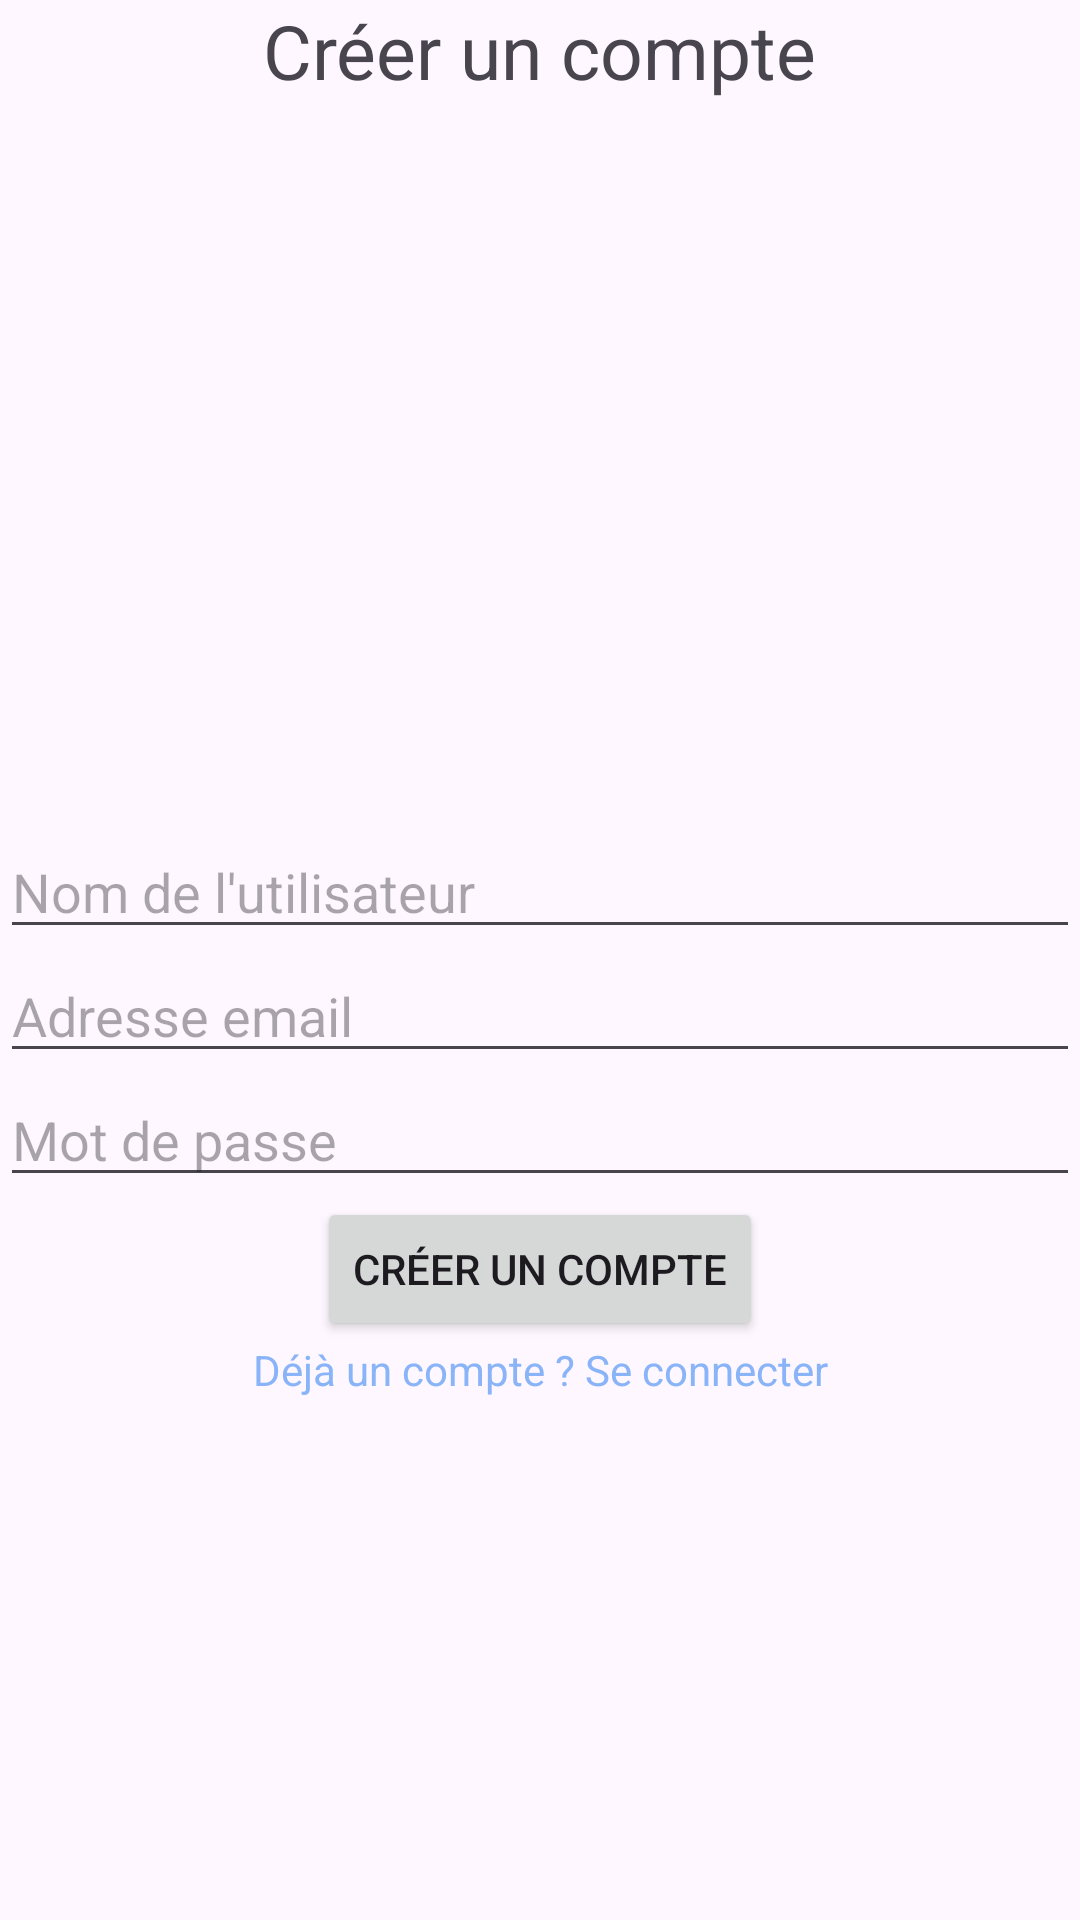

Reconstruct the res/layout file that produces this screen, plus the resources it refers to.
<!-- AndroidManifest.xml: application theme AppTheme -->
<!-- res/layout/activity_register.xml -->
<?xml version="1.0" encoding="utf-8"?>
<androidx.constraintlayout.widget.ConstraintLayout xmlns:android="http://schemas.android.com/apk/res/android"
    android:layout_width="match_parent"
    android:layout_height="match_parent"
    xmlns:app="http://schemas.android.com/apk/res-auto"

    >

    <TextView
        android:id="@+id/register"
        android:layout_width="wrap_content"
        android:layout_height="wrap_content"
        android:text="@string/register"
        android:textSize="25sp"
        app:layout_constraintLeft_toLeftOf="parent"
        app:layout_constraintRight_toRightOf="parent"
        app:layout_constraintTop_toTopOf="parent"
        />

    <EditText
        android:id="@+id/usernameInputField"
        android:layout_width="match_parent"
        android:layout_height="wrap_content"
        android:hint="@string/username"
        android:autofillHints="username"
        android:inputType="text"
        app:layout_constraintLeft_toLeftOf="parent"
        app:layout_constraintRight_toRightOf="parent"
        app:layout_constraintBottom_toTopOf="@id/emailInputField"
        />

    <EditText
        android:id="@+id/emailInputField"
        android:layout_width="match_parent"
        android:layout_height="wrap_content"
        android:hint="@string/mail"
        android:autofillHints="email"
        android:inputType="textEmailAddress"
        app:layout_constraintTop_toBottomOf="@id/register"
        app:layout_constraintLeft_toLeftOf="parent"
        app:layout_constraintRight_toRightOf="parent"
        app:layout_constraintBottom_toBottomOf="parent"
        />

    <EditText
        android:id="@+id/passwordInputField"
        android:layout_width="match_parent"
        android:layout_height="wrap_content"
        android:hint="@string/password"
        android:autofillHints="password"
        android:inputType="textPassword"
        app:layout_constraintTop_toBottomOf="@id/emailInputField"
        app:layout_constraintLeft_toLeftOf="parent"
        app:layout_constraintRight_toRightOf="parent"
        />
    <Button
        android:id="@+id/registerButton"
        android:layout_width="wrap_content"
        android:layout_height="wrap_content"
        android:text="@string/register"
        android:clickable="true"
        android:focusable="true"
        app:layout_constraintTop_toBottomOf="@+id/passwordInputField"
        app:layout_constraintLeft_toLeftOf="parent"
        app:layout_constraintRight_toRightOf="parent"
        />



    <TextView
        android:id="@+id/havingAccount"
        android:layout_width="wrap_content"
        android:layout_height="wrap_content"
        android:text="@string/havingAccount"
        android:textColor="@color/hyperlinkcolor"
        android:clickable="true"
        android:focusable="true"
        app:layout_constraintTop_toBottomOf="@id/registerButton"
        app:layout_constraintLeft_toLeftOf="parent"
        app:layout_constraintRight_toRightOf="parent"
        />

</androidx.constraintlayout.widget.ConstraintLayout>
<!-- resources referenced by this layout -->
<resources>
  <color name="hyperlinkcolor">#8ab4f8</color>
  <string name="havingAccount">Déjà un compte ? Se connecter</string>
  <string name="mail">Adresse email</string>
  <string name="password">Mot de passe</string>
  <string name="register">Créer un compte</string>
  <string name="username">Nom de l\'utilisateur</string>
  <style name="AppTheme" parent="Theme.Material3.Light.NoActionBar">
          
      </style>
</resources>
